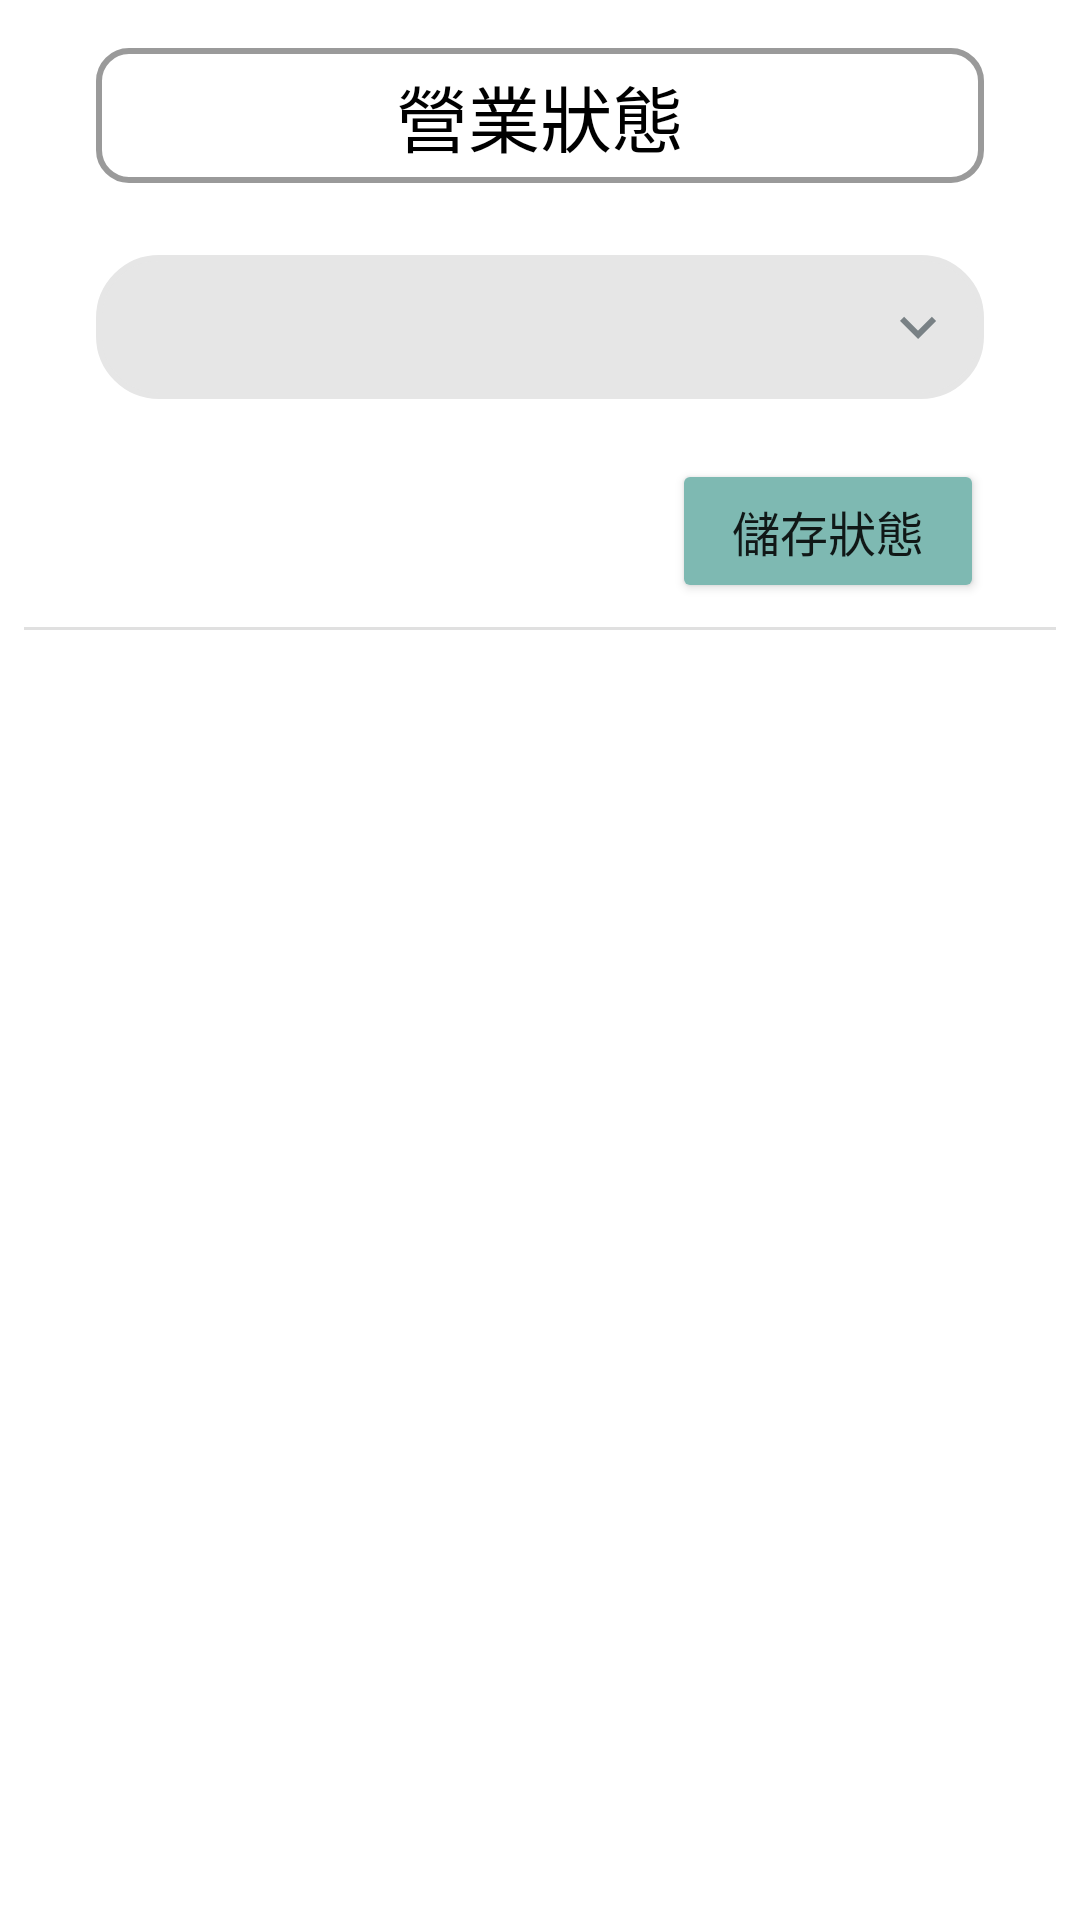

Produce the Android XML layout that renders to this screen, including the resource entries it uses.
<!-- AndroidManifest.xml: application theme Theme.UnknownFoodDelivery -->
<!-- res/layout/fragment_shop_home.xml -->
<?xml version="1.0" encoding="utf-8"?>
<androidx.constraintlayout.widget.ConstraintLayout xmlns:android="http://schemas.android.com/apk/res/android"
    xmlns:app="http://schemas.android.com/apk/res-auto"
    xmlns:tools="http://schemas.android.com/tools"
    android:layout_width="match_parent"
    android:layout_height="match_parent"
    tools:context=".ShopHomeFragment">

    <TextView
        android:id="@+id/tv_shop_status"
        android:layout_width="0dp"
        android:layout_height="wrap_content"
        android:layout_marginStart="32dp"
        android:layout_marginTop="16dp"
        android:layout_marginEnd="32dp"
        android:background="@drawable/bg_shop_status"
        android:fontFamily="@font/noto_sans"
        android:gravity="center_horizontal"
        android:paddingVertical="5dp"
        android:text="營業狀態"
        android:textColor="#000000"
        android:textSize="24sp"
        app:layout_constraintCircleRadius="10dp"
        app:layout_constraintEnd_toEndOf="parent"
        app:layout_constraintStart_toStartOf="parent"
        app:layout_constraintTop_toTopOf="parent" />

    <Button
        android:id="@+id/btn_change_status"
        android:layout_width="wrap_content"
        android:layout_height="wrap_content"
        android:layout_marginEnd="32dp"
        android:layout_marginBottom="8dp"
        android:backgroundTint="@color/main_green"
        android:paddingHorizontal="20dp"
        android:text="儲存狀態"
        android:textSize="16sp"
        app:cornerRadius="5dp"
        app:layout_constraintBottom_toTopOf="@+id/divider3"
        app:layout_constraintEnd_toEndOf="parent" />

    <View
        android:id="@+id/divider3"
        android:layout_width="0dp"
        android:layout_height="1dp"
        android:layout_marginStart="8dp"
        android:layout_marginTop="76dp"
        android:layout_marginEnd="8dp"
        android:background="?android:attr/listDivider"
        app:layout_constraintEnd_toEndOf="parent"
        app:layout_constraintHorizontal_bias="0.0"
        app:layout_constraintStart_toStartOf="parent"
        app:layout_constraintTop_toBottomOf="@+id/sp_status" />

    <ListView
        android:layout_width="0dp"
        android:layout_height="0dp"
        android:layout_marginStart="16dp"
        android:layout_marginTop="8dp"
        android:layout_marginEnd="16dp"
        android:layout_marginBottom="16dp"
        app:layout_constraintBottom_toBottomOf="parent"
        app:layout_constraintEnd_toEndOf="parent"
        app:layout_constraintStart_toStartOf="parent"
        app:layout_constraintTop_toBottomOf="@+id/divider3" />

    <Spinner
        android:id="@+id/sp_status"
        android:layout_width="0dp"
        android:layout_height="wrap_content"
        android:layout_marginStart="32dp"
        android:layout_marginTop="24dp"
        android:layout_marginEnd="32dp"
        android:background="@drawable/style_spinner"
        android:entries="@array/shop_status"
        android:minHeight="48dp"
        app:layout_constraintEnd_toEndOf="parent"
        app:layout_constraintHorizontal_bias="0.0"
        app:layout_constraintStart_toStartOf="parent"
        app:layout_constraintTop_toBottomOf="@+id/tv_shop_status" />
</androidx.constraintlayout.widget.ConstraintLayout>
<!-- resources referenced by this layout -->
<resources>
  <string-array name="shop_status">
          <item> </item>
          <item>營業中</item>
          <item>忙碌中</item>
          <item>結束營業</item>
      </string-array>
  <color name="main_green">#7EB9B2</color>
  <!-- drawable bg_shop_status (drawable) -->
  <?xml version="1.0" encoding="utf-8"?>
  <shape xmlns:android="http://schemas.android.com/apk/res/android">
      <corners android:radius="10dp"/>
      <stroke android:width="2dp" android:color="#9A9A9A"/>
  </shape>
  <!-- drawable style_spinner (drawable) -->
  <?xml version="1.0" encoding="utf-8"?>
  <selector xmlns:android="http://schemas.android.com/apk/res/android">
  <item>
      <layer-list>
          <item>
              <shape android:shape="rectangle">
                  <solid android:color="@color/gray"/>
                  <corners android:radius="20dp"/>
                  <padding android:right="10dp"/>
                  <stroke android:color="@color/gray" android:width="2dp"/>
              </shape>
          </item>
          <item>
              <bitmap android:src="@drawable/ic_down" android:gravity="center|end"/>
          </item>
      </layer-list>
  </item>
  </selector>
  <style name="Theme.UnknownFoodDelivery" parent="Theme.MaterialComponents.DayNight.NoActionBar">
          
          <item name="colorPrimary">@color/purple_500</item>
          <item name="colorPrimaryVariant">@color/purple_700</item>
          <item name="colorOnPrimary">@color/white</item>
          
          <item name="colorSecondary">@color/teal_200</item>
          <item name="colorSecondaryVariant">@color/teal_700</item>
          <item name="colorOnSecondary">@color/black</item>
          
          <item name="android:statusBarColor" tools:targetApi="l">?attr/colorPrimaryVariant</item>
          
          <item name="windowNoTitle">true</item>
          <item name="colorPrimaryDark">@color/white</item>
      </style>
  <color name="gray">#E6E6E6</color>
  <!-- drawable ic_down: png bitmap (drawable-hdpi, 179 bytes) -->
  <color name="purple_500">#FF6200EE</color>
  <color name="purple_700">#FF3700B3</color>
  <color name="white">#FFFFFFFF</color>
  <color name="teal_200">#FF03DAC5</color>
  <color name="teal_700">#FF018786</color>
  <color name="black">#FF000000</color>
</resources>
